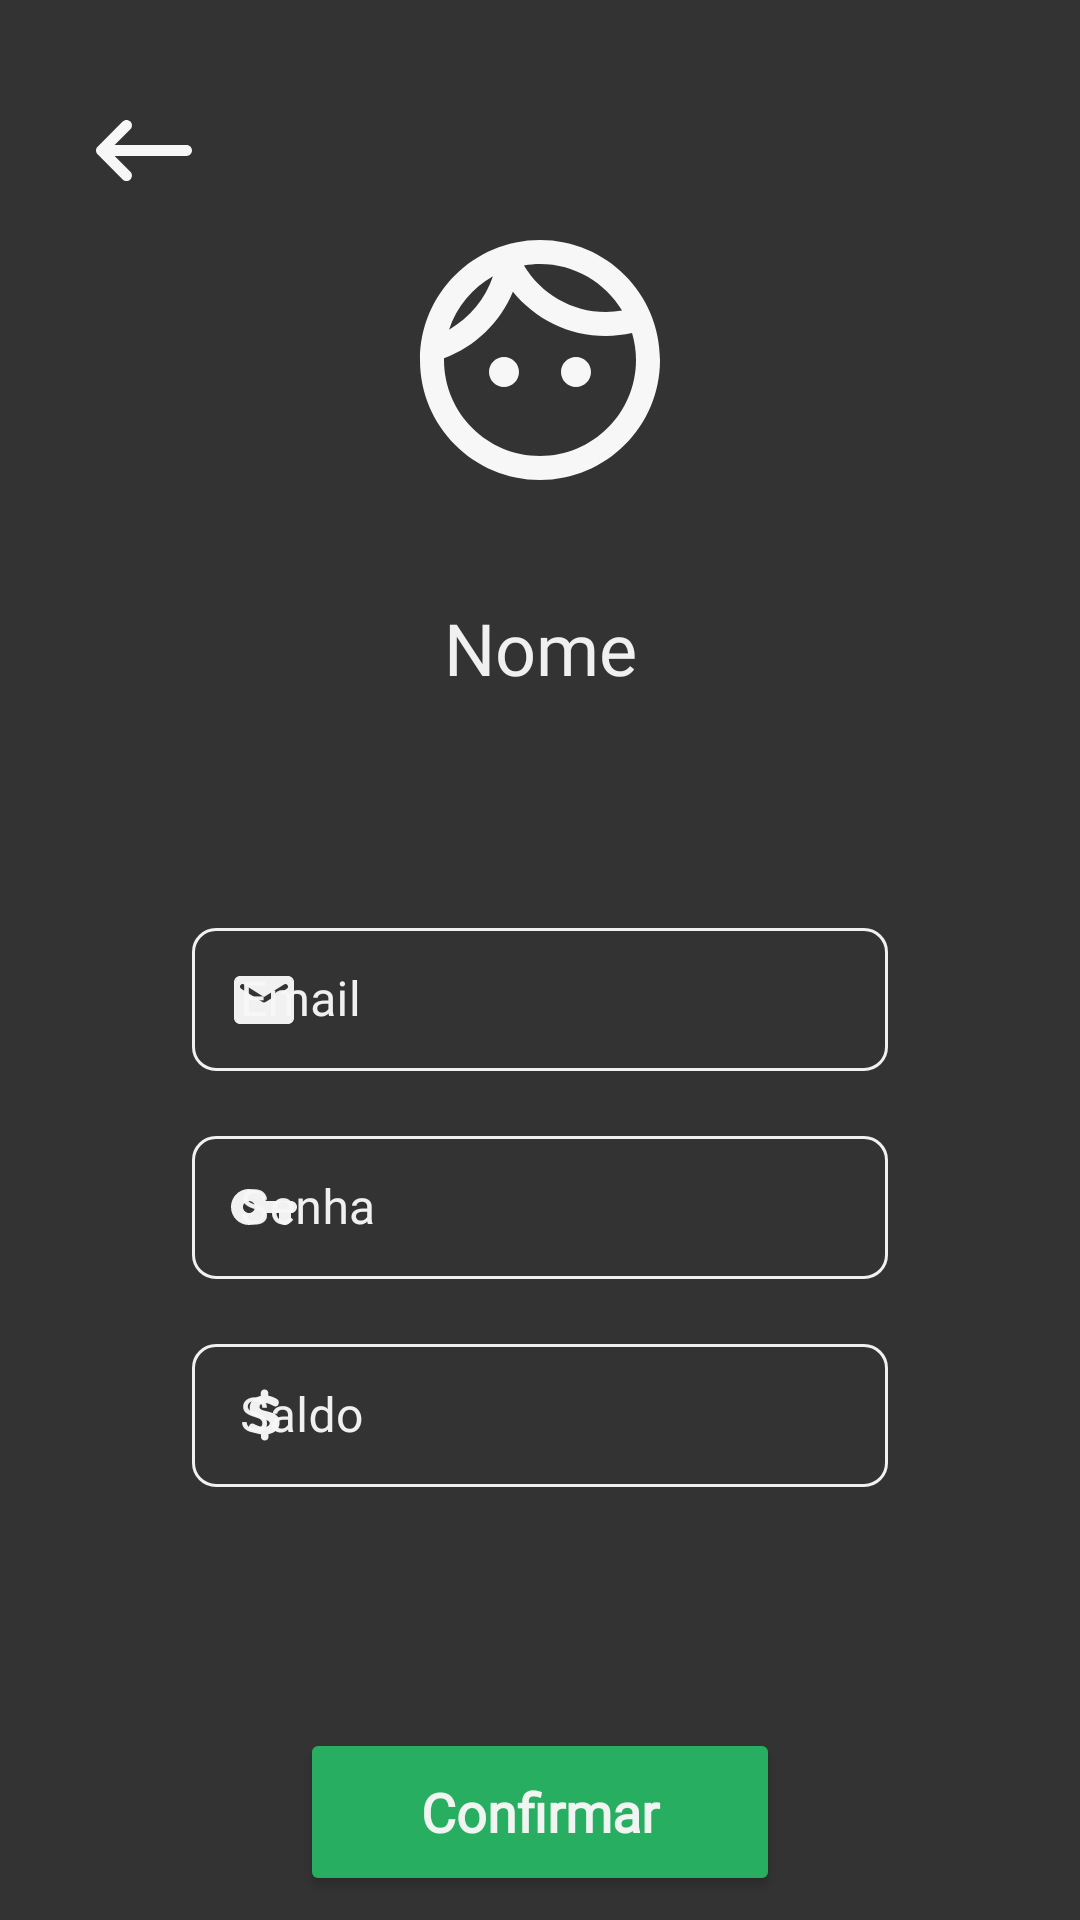

The Android layout XML behind this screen, and the referenced resources:
<!-- AndroidManifest.xml: application theme Theme.ByteBank -->
<!-- res/layout/fragment_sign_up.xml -->
<?xml version="1.0" encoding="utf-8"?>
<androidx.constraintlayout.widget.ConstraintLayout
    xmlns:android="http://schemas.android.com/apk/res/android"
    xmlns:app="http://schemas.android.com/apk/res-auto"
    xmlns:tools="http://schemas.android.com/tools"
    android:layout_width="match_parent"
    android:layout_height="match_parent"
    android:background="@color/black"
    tools:context=".view.SignUp">

    <ImageButton
        android:id="@+id/signUp_btnGoBack"
        android:layout_width="wrap_content"
        android:layout_height="wrap_content"
        android:layout_marginStart="32dp"
        android:layout_marginTop="40dp"
        android:background="@android:color/transparent"
        android:src="@drawable/ic_go_back"
        app:layout_constraintBottom_toBottomOf="parent"
        app:layout_constraintEnd_toEndOf="parent"
        app:layout_constraintHorizontal_bias="0.0"
        app:layout_constraintStart_toStartOf="parent"
        app:layout_constraintTop_toTopOf="parent"
        app:layout_constraintVertical_bias="0.0" />

    <ImageView
        android:id="@+id/signUp_imgProfile"
        android:layout_width="wrap_content"
        android:layout_height="wrap_content"
        android:layout_marginTop="80dp"
        android:contentDescription="@string/content_description"
        android:src="@drawable/ic_profile_default"
        app:layout_constraintEnd_toEndOf="parent"
        app:layout_constraintStart_toStartOf="parent"
        app:layout_constraintTop_toTopOf="parent" />

    <EditText
        android:id="@+id/signUp_txtName"
        android:layout_width="wrap_content"
        android:layout_height="48dp"
        android:layout_marginTop="24dp"
        android:autofillHints="username"
        android:background="@android:color/transparent"
        android:ems="10"
        android:fontFamily="@font/nunito_bold"
        android:gravity="center"
        android:inputType="textPersonName"
        android:text="@string/hintName"
        android:textColor="@color/white"
        android:textSize="24sp"
        app:layout_constraintBottom_toBottomOf="parent"
        app:layout_constraintEnd_toEndOf="parent"
        app:layout_constraintStart_toStartOf="parent"
        app:layout_constraintTop_toBottomOf="@+id/signUp_imgProfile"
        app:layout_constraintVertical_bias="0.0"
        tools:ignore="LabelFor" />

    <com.google.android.material.textfield.TextInputLayout
        android:id="@+id/fieldEmail"
        style="@style/InputFields"
        android:layout_width="match_parent"
        android:layout_height="wrap_content"
        android:layout_marginTop="64dp"
        android:hint="@string/hintEmail"
        app:layout_constraintBottom_toBottomOf="parent"
        app:layout_constraintEnd_toEndOf="parent"
        app:layout_constraintStart_toStartOf="parent"
        app:layout_constraintTop_toBottomOf="@+id/signUp_txtName"
        app:layout_constraintVertical_bias="0.0"
        app:startIconDrawable="@drawable/ic_email">

        <com.google.android.material.textfield.TextInputEditText
            android:id="@+id/signUp_txtEmail"
            android:layout_width="match_parent"
            android:layout_height="wrap_content"
            android:inputType="textEmailAddress"
            android:textColor="@color/white" />

    </com.google.android.material.textfield.TextInputLayout>

    <com.google.android.material.textfield.TextInputLayout
        android:id="@+id/fieldPassword"
        style="@style/InputFields"
        android:layout_width="match_parent"
        android:layout_height="wrap_content"
        android:layout_marginTop="16dp"
        android:hint="@string/hintPassword"
        app:layout_constraintBottom_toBottomOf="parent"
        app:layout_constraintEnd_toEndOf="parent"
        app:layout_constraintStart_toStartOf="parent"
        app:layout_constraintTop_toBottomOf="@+id/fieldEmail"
        app:layout_constraintVertical_bias="0.0"
        app:startIconDrawable="@drawable/ic_password">

        <com.google.android.material.textfield.TextInputEditText
            android:id="@+id/signUp_txtPassword"
            android:layout_width="match_parent"
            android:layout_height="wrap_content"
            android:inputType="textPassword"
            android:textColor="@color/white" />

    </com.google.android.material.textfield.TextInputLayout>

    <com.google.android.material.textfield.TextInputLayout
        android:id="@+id/fieldBalance"
        style="@style/InputFields"
        android:layout_width="match_parent"
        android:layout_height="wrap_content"
        android:layout_marginTop="16dp"
        android:hint="@string/hintBalance"
        app:layout_constraintBottom_toBottomOf="parent"
        app:layout_constraintEnd_toEndOf="parent"
        app:layout_constraintStart_toStartOf="parent"
        app:layout_constraintTop_toBottomOf="@+id/fieldPassword"
        app:layout_constraintVertical_bias="0.0"
        app:startIconDrawable="@drawable/ic_balance">

        <com.google.android.material.textfield.TextInputEditText
            android:id="@+id/signUp_txtBalance"
            android:layout_width="match_parent"
            android:layout_height="wrap_content"
            android:inputType="numberDecimal"
            android:textColor="@color/white" />

    </com.google.android.material.textfield.TextInputLayout>

    <Button
        android:id="@+id/signUp_btnConfirm"
        android:layout_width="160dp"
        android:layout_height="56dp"
        android:layout_marginTop="80dp"
        android:backgroundTint="@color/green_light"
        android:fontFamily="@font/nunito_bold"
        android:text="@string/btnConfirm"
        android:textAllCaps="false"
        android:textSize="18sp"
        android:textStyle="bold"
        app:cornerRadius="8dp"
        app:layout_constraintBottom_toBottomOf="parent"
        app:layout_constraintEnd_toEndOf="parent"
        app:layout_constraintStart_toStartOf="parent"
        app:layout_constraintTop_toBottomOf="@+id/fieldBalance"
        app:layout_constraintVertical_bias="0.0" />
</androidx.constraintlayout.widget.ConstraintLayout>
<!-- resources referenced by this layout -->
<resources>
  <color name="black">#333333</color>
  <color name="green_light">#27AE60</color>
  <color name="white">#F7F7F7F7</color>
  <!-- drawable ic_email (drawable) -->
  <vector xmlns:android="http://schemas.android.com/apk/res/android"
      android:width="20dp"
      android:height="16dp"
      android:viewportWidth="20"
      android:viewportHeight="16">
    <path
        android:pathData="M18,0H2C0.9,0 0.01,0.9 0.01,2L0,14C0,15.1 0.9,16 2,16H18C19.1,16 20,15.1 20,14V2C20,0.9 19.1,0 18,0ZM17.6,4.25L10.53,8.67C10.21,8.87 9.79,8.87 9.47,8.67L2.4,4.25C2.15,4.09 2,3.82 2,3.53C2,2.86 2.73,2.46 3.3,2.81L10,7L16.7,2.81C17.27,2.46 18,2.86 18,3.53C18,3.82 17.85,4.09 17.6,4.25Z"
        android:fillColor="#333333"/>
  </vector>
  <!-- drawable ic_go_back (drawable) -->
  <vector xmlns:android="http://schemas.android.com/apk/res/android"
      android:width="32dp"
      android:height="21dp"
      android:viewportWidth="32"
      android:viewportHeight="21">
    <path
        android:pathData="M30.18,8.3401H6.2107L11.4523,3.0985C12.1621,2.3887 12.1621,1.2421 11.4523,0.5323C10.7425,-0.1774 9.5959,-0.1774 8.8861,0.5323L0.5323,8.8861C-0.1774,9.5959 -0.1774,10.7425 0.5323,11.4523L8.8861,19.8061C9.5959,20.5159 10.7425,20.5159 11.4523,19.8061C12.1621,19.0963 12.1621,17.9497 11.4523,17.2399L6.2107,11.9801H30.18C31.181,11.9801 32,11.1611 32,10.1601C32,9.1591 31.181,8.3401 30.18,8.3401Z"
        android:fillColor="#F7F7F7"/>
  </vector>
  <string name="btnConfirm">Confirmar</string>
  <string name="content_description">content description</string>
  <string name="hintBalance">Saldo</string>
  <string name="hintEmail">Email</string>
  <string name="hintName">Nome</string>
  <string name="hintPassword">Senha</string>
  <style name="InputFields" parent="Widget.MaterialComponents.TextInputLayout.OutlinedBox.Dense">
          <item name="boxStrokeColor">@color/white</item>
          <item name="android:textColorHint">@color/white</item>
          <item name="startIconTint">@color/white</item>
          <item name="android:colorPrimary">@color/white</item>
  
          <item name="boxCornerRadiusBottomStart">8dp</item>
          <item name="boxCornerRadiusTopStart">8dp</item>
          <item name="boxCornerRadiusTopEnd">8dp</item>
          <item name="boxCornerRadiusBottomEnd">8dp</item>
  
          <item name="elevation">8dp</item>
          <item name="android:layout_marginStart">64dp</item>
          <item name="android:layout_marginEnd">64dp</item>
      </style>
  <style name="Theme.ByteBank" parent="Theme.MaterialComponents.Light.NoActionBar">
          
          <item name="colorPrimary">@color/white</item>
          <item name="colorPrimaryVariant">@color/black</item>
          <item name="colorOnPrimary">@color/white</item>
  
          <item name="colorSecondary">@color/teal_200</item>
          <item name="colorSecondaryVariant">@color/teal_700</item>
          <item name="colorOnSecondary">@color/white</item>
  
          
          <item name="android:statusBarColor" tools:targetApi="l">?attr/colorPrimaryVariant</item>
  
  
          
          <item name="android:textColor">@color/white</item>
          <item name="fontFamily">@font/nunito</item>
      </style>
  <color name="teal_200">#FF03DAC5</color>
  <color name="teal_700">#FF018786</color>
</resources>
